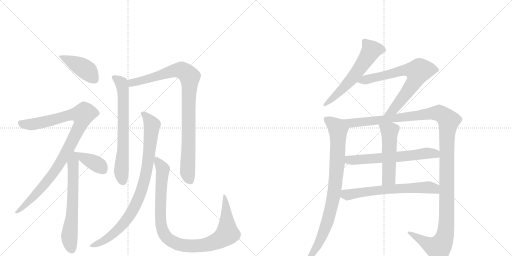
t = 0.00 s
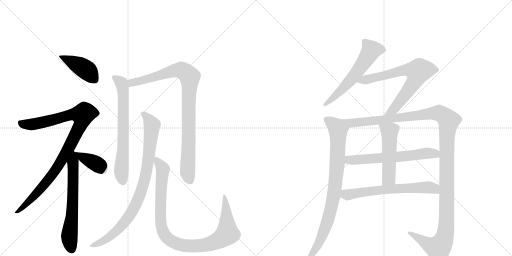
t = 2.58 s
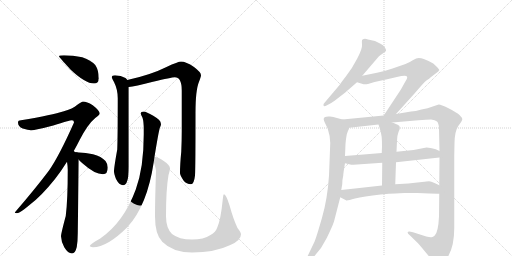
t = 5.17 s
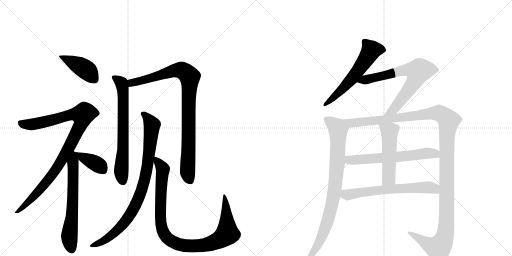
t = 7.75 s
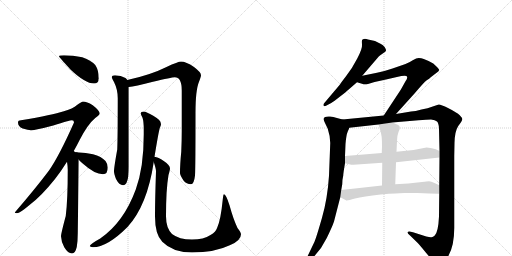
t = 10.33 s
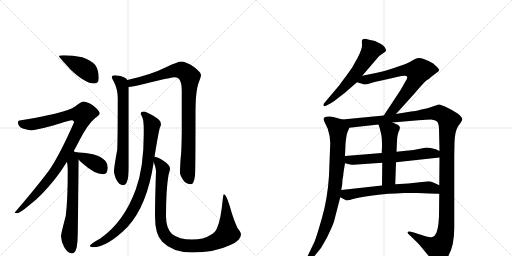
t = 12.91 s

The animated SVG that drew these frames (rendered in a browser with its animation timeline set to each time). Animation: 15 CSS @keyframes rules; one cycle of 12.91 s.

<svg version="1.1" viewBox="0 0 2048 1024" xmlns="http://www.w3.org/2000/svg">
  <g stroke="lightgray" stroke-dasharray="1,1" stroke-width="1" transform="scale(4, 4)">
    <line x1="0" y1="0" x2="256" y2="256"></line>
    <line x1="256" y1="0" x2="0" y2="256"></line>
    <line x1="128" y1="0" x2="128" y2="256"></line>
    <line x1="0" y1="128" x2="256" y2="128"></line>
    <line x1="256" y1="0" x2="512" y2="256"></line>
    <line x1="512" y1="0" x2="256" y2="256"></line>
    <line x1="384" y1="0" x2="384" y2="256"></line>
    <line x1="256" y1="128" x2="512" y2="128"></line>
  </g>
<g transform="scale(1, -1) translate(0, -850)">
   <style type="text/css">
    @keyframes keyframes0 {
      from {
       stroke: black;
       stroke-dashoffset: 424;
       stroke-width: 128;
       }
       58% {
       animation-timing-function: step-end;
       stroke: black;
       stroke-dashoffset: 0;
       stroke-width: 128;
       }
       to {
       stroke: black;
       stroke-width: 1024;
       }
       }
       #make-me-a-hanzi-animation-0 {
         animation: keyframes0 0.595052s both;
         animation-delay: 0.000000s;
         animation-timing-function: linear;
       }
    @keyframes keyframes1 {
      from {
       stroke: black;
       stroke-dashoffset: 983;
       stroke-width: 128;
       }
       76% {
       animation-timing-function: step-end;
       stroke: black;
       stroke-dashoffset: 0;
       stroke-width: 128;
       }
       to {
       stroke: black;
       stroke-width: 1024;
       }
       }
       #make-me-a-hanzi-animation-1 {
         animation: keyframes1 1.049967s both;
         animation-delay: 0.595052s;
         animation-timing-function: linear;
       }
    @keyframes keyframes2 {
      from {
       stroke: black;
       stroke-dashoffset: 645;
       stroke-width: 128;
       }
       68% {
       animation-timing-function: step-end;
       stroke: black;
       stroke-dashoffset: 0;
       stroke-width: 128;
       }
       to {
       stroke: black;
       stroke-width: 1024;
       }
       }
       #make-me-a-hanzi-animation-2 {
         animation: keyframes2 0.774902s both;
         animation-delay: 1.645020s;
         animation-timing-function: linear;
       }
    @keyframes keyframes3 {
      from {
       stroke: black;
       stroke-dashoffset: 384;
       stroke-width: 128;
       }
       56% {
       animation-timing-function: step-end;
       stroke: black;
       stroke-dashoffset: 0;
       stroke-width: 128;
       }
       to {
       stroke: black;
       stroke-width: 1024;
       }
       }
       #make-me-a-hanzi-animation-3 {
         animation: keyframes3 0.562500s both;
         animation-delay: 2.419922s;
         animation-timing-function: linear;
       }
    @keyframes keyframes4 {
      from {
       stroke: black;
       stroke-dashoffset: 688;
       stroke-width: 128;
       }
       69% {
       animation-timing-function: step-end;
       stroke: black;
       stroke-dashoffset: 0;
       stroke-width: 128;
       }
       to {
       stroke: black;
       stroke-width: 1024;
       }
       }
       #make-me-a-hanzi-animation-4 {
         animation: keyframes4 0.809896s both;
         animation-delay: 2.982422s;
         animation-timing-function: linear;
       }
    @keyframes keyframes5 {
      from {
       stroke: black;
       stroke-dashoffset: 933;
       stroke-width: 128;
       }
       75% {
       animation-timing-function: step-end;
       stroke: black;
       stroke-dashoffset: 0;
       stroke-width: 128;
       }
       to {
       stroke: black;
       stroke-width: 1024;
       }
       }
       #make-me-a-hanzi-animation-5 {
         animation: keyframes5 1.009277s both;
         animation-delay: 3.792318s;
         animation-timing-function: linear;
       }
    @keyframes keyframes6 {
      from {
       stroke: black;
       stroke-dashoffset: 891;
       stroke-width: 128;
       }
       74% {
       animation-timing-function: step-end;
       stroke: black;
       stroke-dashoffset: 0;
       stroke-width: 128;
       }
       to {
       stroke: black;
       stroke-width: 1024;
       }
       }
       #make-me-a-hanzi-animation-6 {
         animation: keyframes6 0.975098s both;
         animation-delay: 4.801595s;
         animation-timing-function: linear;
       }
    @keyframes keyframes7 {
      from {
       stroke: black;
       stroke-dashoffset: 1004;
       stroke-width: 128;
       }
       77% {
       animation-timing-function: step-end;
       stroke: black;
       stroke-dashoffset: 0;
       stroke-width: 128;
       }
       to {
       stroke: black;
       stroke-width: 1024;
       }
       }
       #make-me-a-hanzi-animation-7 {
         animation: keyframes7 1.067057s both;
         animation-delay: 5.776693s;
         animation-timing-function: linear;
       }
    @keyframes keyframes8 {
      from {
       stroke: black;
       stroke-dashoffset: 591;
       stroke-width: 128;
       }
       66% {
       animation-timing-function: step-end;
       stroke: black;
       stroke-dashoffset: 0;
       stroke-width: 128;
       }
       to {
       stroke: black;
       stroke-width: 1024;
       }
       }
       #make-me-a-hanzi-animation-8 {
         animation: keyframes8 0.730957s both;
         animation-delay: 6.843750s;
         animation-timing-function: linear;
       }
    @keyframes keyframes9 {
      from {
       stroke: black;
       stroke-dashoffset: 720;
       stroke-width: 128;
       }
       70% {
       animation-timing-function: step-end;
       stroke: black;
       stroke-dashoffset: 0;
       stroke-width: 128;
       }
       to {
       stroke: black;
       stroke-width: 1024;
       }
       }
       #make-me-a-hanzi-animation-9 {
         animation: keyframes9 0.835938s both;
         animation-delay: 7.574707s;
         animation-timing-function: linear;
       }
    @keyframes keyframes10 {
      from {
       stroke: black;
       stroke-dashoffset: 869;
       stroke-width: 128;
       }
       74% {
       animation-timing-function: step-end;
       stroke: black;
       stroke-dashoffset: 0;
       stroke-width: 128;
       }
       to {
       stroke: black;
       stroke-width: 1024;
       }
       }
       #make-me-a-hanzi-animation-10 {
         animation: keyframes10 0.957194s both;
         animation-delay: 8.410645s;
         animation-timing-function: linear;
       }
    @keyframes keyframes11 {
      from {
       stroke: black;
       stroke-dashoffset: 1337;
       stroke-width: 128;
       }
       81% {
       animation-timing-function: step-end;
       stroke: black;
       stroke-dashoffset: 0;
       stroke-width: 128;
       }
       to {
       stroke: black;
       stroke-width: 1024;
       }
       }
       #make-me-a-hanzi-animation-11 {
         animation: keyframes11 1.338053s both;
         animation-delay: 9.367839s;
         animation-timing-function: linear;
       }
    @keyframes keyframes12 {
      from {
       stroke: black;
       stroke-dashoffset: 626;
       stroke-width: 128;
       }
       67% {
       animation-timing-function: step-end;
       stroke: black;
       stroke-dashoffset: 0;
       stroke-width: 128;
       }
       to {
       stroke: black;
       stroke-width: 1024;
       }
       }
       #make-me-a-hanzi-animation-12 {
         animation: keyframes12 0.759440s both;
         animation-delay: 10.705892s;
         animation-timing-function: linear;
       }
    @keyframes keyframes13 {
      from {
       stroke: black;
       stroke-dashoffset: 517;
       stroke-width: 128;
       }
       63% {
       animation-timing-function: step-end;
       stroke: black;
       stroke-dashoffset: 0;
       stroke-width: 128;
       }
       to {
       stroke: black;
       stroke-width: 1024;
       }
       }
       #make-me-a-hanzi-animation-13 {
         animation: keyframes13 0.670736s both;
         animation-delay: 11.465332s;
         animation-timing-function: linear;
       }
    @keyframes keyframes14 {
      from {
       stroke: black;
       stroke-dashoffset: 647;
       stroke-width: 128;
       }
       68% {
       animation-timing-function: step-end;
       stroke: black;
       stroke-dashoffset: 0;
       stroke-width: 128;
       }
       to {
       stroke: black;
       stroke-width: 1024;
       }
       }
       #make-me-a-hanzi-animation-14 {
         animation: keyframes14 0.776530s both;
         animation-delay: 12.136068s;
         animation-timing-function: linear;
       }
</style>
<path d="M 256 629 Q 236 629 236 625 Q 236 622 283 571 Q 341 516 376 516 Q 395 516 395 537 Q 395 569 381 590 Q 361 611 329 621 Q 292 629 256 629 Z" fill="lightgray"></path> 
<path d="M 332 444 Q 327 444 308 430 Q 293 415 252 404 Q 214 391 84 369 Q 72 369 72 360 Q 72 344 91 336 Q 113 329 124 329 Q 142 329 213 348 Q 279 369 288 369 Q 296 369 296 360 Q 237 227 196 168 Q 141 95 59 0 Q 59 -3 68 -3 Q 79 -3 118 30 Q 165 65 220 134 Q 245 166 268 203 L 295 246 Q 307 267 319 291 Q 351 353 381 378 Q 399 392 399 396 Q 399 407 371 429 Q 347 444 332 444 Z" fill="lightgray"></path> 
<path d="M 268 203 Q 271 184 271 171 Q 271 50 263 -14 Q 244 -85 244 -95 Q 245 -118 257 -139 Q 272 -164 288 -164 Q 301 -164 307 -138 Q 311 -113 311 -84 L 315 211 C 315 240 315 240 301 241 Q 299 243 295 246 C 276 269 264 233 268 203 Z" fill="lightgray"></path> 
<path d="M 315 211 Q 322 204 332 195 Q 379 153 412 153 Q 431 153 431 180 Q 431 194 422 206 Q 406 224 372 233 Q 344 240 311 241 L 301 241 C 284 241 294 232 315 211 Z" fill="lightgray"></path> 
<path d="M 460 549 Q 447 549 447 541 Q 447 538 456 522 Q 471 492 471 457 Q 471 306 469 252 Q 456 180 456 165 Q 456 155 464 134 Q 477 109 492 109 Q 503 109 508 124 Q 515 141 515 184 L 515 502 L 509 530 Q 507 535 502 538 Q 484 548 460 549 Z" fill="lightgray"></path> 
<path d="M 515 502 Q 538 504 612 523 Q 686 541 699 541 Q 727 541 727 488 L 727 326 Q 727 288 725 243 Q 720 193 720 157 Q 720 150 734 128 Q 746 113 764 113 Q 776 113 780 148 Q 782 176 782 399 Q 782 489 796 523 Q 804 544 804 549 Q 804 561 776 582 Q 744 604 724 604 Q 713 604 666 582 Q 602 550 509 530 C 480 523 485 497 515 502 Z" fill="lightgray"></path> 
<path d="M 575 404 Q 563 404 563 396 Q 563 393 570 379 Q 575 365 575 332 L 575 312 Q 575 179 543 92 Q 495 -39 401 -104 Q 359 -127 359 -135 Q 366 -139 372 -139 Q 429 -139 510 -58 Q 589 28 615 202 L 618 223 Q 634 321 639 338 Q 644 348 644 353 Q 644 355 643 356 L 643 358 Q 643 369 613 387 Q 585 403 575 404 Z" fill="lightgray"></path> 
<path d="M 615 202 Q 624 175 624 165 Q 620 50 620 -15 Q 620 -88 649 -117 Q 691 -160 768 -160 Q 859 -160 919 -131 Q 964 -113 964 -87 Q 964 -80 950 -62 Q 933 -26 918 29 Q 904 73 896 73 Q 893 73 891 52 Q 883 -29 869 -60 Q 863 -78 842 -90 Q 815 -108 768 -108 Q 716 -108 688 -86 Q 664 -62 664 -15 Q 664 92 674 150 Q 680 171 680 176 Q 680 190 655 206 Q 633 221 618 223 C 608 227 608 227 615 202 Z" fill="lightgray"></path> 
<path d="M 1449 547 L 1515 624 Q 1519 628 1531 636 Q 1544 644 1544 648 Q 1545 652 1539 661 Q 1533 670 1522 675 L 1500 686 L 1472 692 Q 1462 696 1455 694 Q 1449 692 1448 689 Q 1447 686 1448 671 Q 1450 656 1429 616 Q 1408 575 1384 545 Q 1360 514 1359 511 L 1299 440 Q 1292 434 1294 428 Q 1297 423 1306 428 L 1325 438 Q 1335 444 1359 463 Q 1384 482 1397 494 L 1428 521 L 1449 547 Z" fill="lightgray"></path> 
<path d="M 1584 394 L 1658 476 Q 1696 521 1707 529 Q 1718 536 1723 541 L 1753 564 L 1757 570 Q 1757 573 1748 582 L 1733 596 Q 1717 606 1695 614 Q 1685 618 1675 618 Q 1666 618 1651 609 Q 1636 599 1622 594 L 1570 576 Q 1535 564 1508 559 L 1449 547 C 1420 541 1399 530 1428 521 L 1451 514 Q 1457 512 1472 514 Q 1507 525 1544 532 L 1605 546 Q 1622 549 1625 546 Q 1634 542 1622 525 L 1603 491 L 1535 388 C 1518 363 1564 372 1584 394 Z" fill="lightgray"></path> 
<path d="M 1370 372 L 1344 379 Q 1335 382 1320 384 Q 1306 385 1301 382 Q 1289 379 1300 358 L 1311 335 Q 1321 305 1321 278 L 1316 147 Q 1310 55 1288 -21 Q 1266 -98 1258 -117 L 1224 -188 Q 1217 -199 1221 -202 Q 1225 -206 1234 -196 L 1249 -183 Q 1285 -148 1307 -102 Q 1329 -57 1336 -36 L 1361 61 L 1365 90 L 1369 113 Q 1369 132 1373 148 Q 1373 157 1380 197 L 1380 226 L 1382 274 Q 1385 311 1391 324 Q 1397 336 1397 339 C 1406 362 1399 364 1370 372 Z" fill="lightgray"></path> 
<path d="M 1757 75 L 1756 -16 Q 1753 -78 1739 -92 Q 1732 -98 1726 -99 Q 1720 -100 1705 -96 L 1652 -79 Q 1633 -73 1631 -78 Q 1629 -83 1638 -90 L 1667 -118 Q 1679 -130 1704 -161 L 1735 -198 Q 1745 -212 1751 -212 Q 1757 -212 1766 -206 Q 1817 -166 1817 -62 L 1817 226 L 1818 278 Q 1819 325 1833 346 Q 1848 366 1849 372 Q 1850 378 1839 389 Q 1828 400 1794 417 Q 1761 433 1755 432 L 1731 424 Q 1712 417 1686 412 Q 1661 405 1644 404 L 1584 394 L 1535 388 L 1370 372 C 1340 369 1367 336 1397 339 L 1514 352 L 1569 360 L 1674 369 Q 1708 372 1724 372 Q 1741 371 1748 364 Q 1755 357 1756 336 L 1758 246 L 1758 220 L 1757 109 L 1757 75 Z" fill="lightgray"></path> 
<path d="M 1380 197 L 1401 192 Q 1408 190 1414 191 L 1529 199 L 1584 201 L 1758 220 C 1788 223 1785 233 1758 246 L 1743 253 L 1727 257 Q 1713 260 1706 260 L 1654 250 L 1586 243 L 1527 238 L 1380 226 C 1350 224 1351 204 1380 197 Z" fill="lightgray"></path> 
<path d="M 1529 199 L 1528 108 C 1528 78 1580 83 1581 113 L 1584 201 L 1586 243 L 1588 286 Q 1588 307 1594 322 Q 1601 336 1599 341 Q 1600 346 1591 351 Q 1587 353 1569 360 C 1541 371 1504 380 1514 352 Q 1519 339 1524 317 Q 1530 294 1527 238 L 1529 199 Z" fill="lightgray"></path> 
<path d="M 1670 78 L 1717 76 Q 1747 76 1757 75 C 1787 73 1784 96 1757 109 L 1738 118 Q 1724 124 1716 125 Q 1709 125 1688 122 L 1633 116 L 1581 113 L 1528 108 L 1365 90 C 1335 87 1334 75 1361 61 L 1384 49 Q 1387 46 1420 56 Q 1453 65 1523 72 Q 1593 78 1617 78 L 1670 78 Z" fill="lightgray"></path> 
      <clipPath id="make-me-a-hanzi-clip-0">
      <path d="M 256 629 Q 236 629 236 625 Q 236 622 283 571 Q 341 516 376 516 Q 395 516 395 537 Q 395 569 381 590 Q 361 611 329 621 Q 292 629 256 629 Z" fill="lightgray"></path>
      </clipPath>
      <path clip-path="url(#make-me-a-hanzi-clip-0)" d="M 239 625 L 334 578 L 378 534 " fill="none" id="make-me-a-hanzi-animation-0" stroke-dasharray="296 592" stroke-linecap="round"></path>

      <clipPath id="make-me-a-hanzi-clip-1">
      <path d="M 332 444 Q 327 444 308 430 Q 293 415 252 404 Q 214 391 84 369 Q 72 369 72 360 Q 72 344 91 336 Q 113 329 124 329 Q 142 329 213 348 Q 279 369 288 369 Q 296 369 296 360 Q 237 227 196 168 Q 141 95 59 0 Q 59 -3 68 -3 Q 79 -3 118 30 Q 165 65 220 134 Q 245 166 268 203 L 295 246 Q 307 267 319 291 Q 351 353 381 378 Q 399 392 399 396 Q 399 407 371 429 Q 347 444 332 444 Z" fill="lightgray"></path>
      </clipPath>
      <path clip-path="url(#make-me-a-hanzi-clip-1)" d="M 84 356 L 133 353 L 287 392 L 330 390 L 326 361 L 311 328 L 232 184 L 150 80 L 103 30 L 77 8 L 66 6 " fill="none" id="make-me-a-hanzi-animation-1" stroke-dasharray="855 1710" stroke-linecap="round"></path>

      <clipPath id="make-me-a-hanzi-clip-2">
      <path d="M 268 203 Q 271 184 271 171 Q 271 50 263 -14 Q 244 -85 244 -95 Q 245 -118 257 -139 Q 272 -164 288 -164 Q 301 -164 307 -138 Q 311 -113 311 -84 L 315 211 C 315 240 315 240 301 241 Q 299 243 295 246 C 276 269 264 233 268 203 Z" fill="lightgray"></path>
      </clipPath>
      <path clip-path="url(#make-me-a-hanzi-clip-2)" d="M 294 239 L 291 33 L 277 -99 L 287 -148 " fill="none" id="make-me-a-hanzi-animation-2" stroke-dasharray="517 1034" stroke-linecap="round"></path>

      <clipPath id="make-me-a-hanzi-clip-3">
      <path d="M 315 211 Q 322 204 332 195 Q 379 153 412 153 Q 431 153 431 180 Q 431 194 422 206 Q 406 224 372 233 Q 344 240 311 241 L 301 241 C 284 241 294 232 315 211 Z" fill="lightgray"></path>
      </clipPath>
      <path clip-path="url(#make-me-a-hanzi-clip-3)" d="M 306 237 L 400 186 L 413 169 " fill="none" id="make-me-a-hanzi-animation-3" stroke-dasharray="256 512" stroke-linecap="round"></path>

      <clipPath id="make-me-a-hanzi-clip-4">
      <path d="M 460 549 Q 447 549 447 541 Q 447 538 456 522 Q 471 492 471 457 Q 471 306 469 252 Q 456 180 456 165 Q 456 155 464 134 Q 477 109 492 109 Q 503 109 508 124 Q 515 141 515 184 L 515 502 L 509 530 Q 507 535 502 538 Q 484 548 460 549 Z" fill="lightgray"></path>
      </clipPath>
      <path clip-path="url(#make-me-a-hanzi-clip-4)" d="M 456 541 L 486 518 L 493 478 L 493 256 L 485 164 L 491 125 " fill="none" id="make-me-a-hanzi-animation-4" stroke-dasharray="560 1120" stroke-linecap="round"></path>

      <clipPath id="make-me-a-hanzi-clip-5">
      <path d="M 515 502 Q 538 504 612 523 Q 686 541 699 541 Q 727 541 727 488 L 727 326 Q 727 288 725 243 Q 720 193 720 157 Q 720 150 734 128 Q 746 113 764 113 Q 776 113 780 148 Q 782 176 782 399 Q 782 489 796 523 Q 804 544 804 549 Q 804 561 776 582 Q 744 604 724 604 Q 713 604 666 582 Q 602 550 509 530 C 480 523 485 497 515 502 Z" fill="lightgray"></path>
      </clipPath>
      <path clip-path="url(#make-me-a-hanzi-clip-5)" d="M 518 510 L 527 519 L 706 569 L 730 568 L 759 543 L 750 161 L 760 128 " fill="none" id="make-me-a-hanzi-animation-5" stroke-dasharray="805 1610" stroke-linecap="round"></path>

      <clipPath id="make-me-a-hanzi-clip-6">
      <path d="M 575 404 Q 563 404 563 396 Q 563 393 570 379 Q 575 365 575 332 L 575 312 Q 575 179 543 92 Q 495 -39 401 -104 Q 359 -127 359 -135 Q 366 -139 372 -139 Q 429 -139 510 -58 Q 589 28 615 202 L 618 223 Q 634 321 639 338 Q 644 348 644 353 Q 644 355 643 356 L 643 358 Q 643 369 613 387 Q 585 403 575 404 Z" fill="lightgray"></path>
      </clipPath>
      <path clip-path="url(#make-me-a-hanzi-clip-6)" d="M 572 396 L 608 350 L 585 160 L 558 65 L 527 2 L 489 -51 L 439 -97 L 366 -136 " fill="none" id="make-me-a-hanzi-animation-6" stroke-dasharray="763 1526" stroke-linecap="round"></path>

      <clipPath id="make-me-a-hanzi-clip-7">
      <path d="M 615 202 Q 624 175 624 165 Q 620 50 620 -15 Q 620 -88 649 -117 Q 691 -160 768 -160 Q 859 -160 919 -131 Q 964 -113 964 -87 Q 964 -80 950 -62 Q 933 -26 918 29 Q 904 73 896 73 Q 893 73 891 52 Q 883 -29 869 -60 Q 863 -78 842 -90 Q 815 -108 768 -108 Q 716 -108 688 -86 Q 664 -62 664 -15 Q 664 92 674 150 Q 680 171 680 176 Q 680 190 655 206 Q 633 221 618 223 C 608 227 608 227 615 202 Z" fill="lightgray"></path>
      </clipPath>
      <path clip-path="url(#make-me-a-hanzi-clip-7)" d="M 622 217 L 651 172 L 642 40 L 646 -57 L 659 -90 L 702 -123 L 743 -133 L 809 -132 L 865 -116 L 909 -85 L 904 35 L 897 69 " fill="none" id="make-me-a-hanzi-animation-7" stroke-dasharray="876 1752" stroke-linecap="round"></path>

      <clipPath id="make-me-a-hanzi-clip-8">
      <path d="M 1449 547 L 1515 624 Q 1519 628 1531 636 Q 1544 644 1544 648 Q 1545 652 1539 661 Q 1533 670 1522 675 L 1500 686 L 1472 692 Q 1462 696 1455 694 Q 1449 692 1448 689 Q 1447 686 1448 671 Q 1450 656 1429 616 Q 1408 575 1384 545 Q 1360 514 1359 511 L 1299 440 Q 1292 434 1294 428 Q 1297 423 1306 428 L 1325 438 Q 1335 444 1359 463 Q 1384 482 1397 494 L 1428 521 L 1449 547 Z" fill="lightgray"></path>
      </clipPath>
      <path clip-path="url(#make-me-a-hanzi-clip-8)" d="M 1533 651 L 1485 650 L 1407 535 L 1332 457 L 1300 433 " fill="none" id="make-me-a-hanzi-animation-8" stroke-dasharray="463 926" stroke-linecap="round"></path>

      <clipPath id="make-me-a-hanzi-clip-9">
      <path d="M 1584 394 L 1658 476 Q 1696 521 1707 529 Q 1718 536 1723 541 L 1753 564 L 1757 570 Q 1757 573 1748 582 L 1733 596 Q 1717 606 1695 614 Q 1685 618 1675 618 Q 1666 618 1651 609 Q 1636 599 1622 594 L 1570 576 Q 1535 564 1508 559 L 1449 547 C 1420 541 1399 530 1428 521 L 1451 514 Q 1457 512 1472 514 Q 1507 525 1544 532 L 1605 546 Q 1622 549 1625 546 Q 1634 542 1622 525 L 1603 491 L 1535 388 C 1518 363 1564 372 1584 394 Z" fill="lightgray"></path>
      </clipPath>
      <path clip-path="url(#make-me-a-hanzi-clip-9)" d="M 1435 523 L 1623 571 L 1672 564 L 1664 535 L 1624 475 L 1575 413 L 1541 394 " fill="none" id="make-me-a-hanzi-animation-9" stroke-dasharray="592 1184" stroke-linecap="round"></path>

      <clipPath id="make-me-a-hanzi-clip-10">
      <path d="M 1370 372 L 1344 379 Q 1335 382 1320 384 Q 1306 385 1301 382 Q 1289 379 1300 358 L 1311 335 Q 1321 305 1321 278 L 1316 147 Q 1310 55 1288 -21 Q 1266 -98 1258 -117 L 1224 -188 Q 1217 -199 1221 -202 Q 1225 -206 1234 -196 L 1249 -183 Q 1285 -148 1307 -102 Q 1329 -57 1336 -36 L 1361 61 L 1365 90 L 1369 113 Q 1369 132 1373 148 Q 1373 157 1380 197 L 1380 226 L 1382 274 Q 1385 311 1391 324 Q 1397 336 1397 339 C 1406 362 1399 364 1370 372 Z" fill="lightgray"></path>
      </clipPath>
      <path clip-path="url(#make-me-a-hanzi-clip-10)" d="M 1308 370 L 1353 332 L 1350 204 L 1334 61 L 1293 -85 L 1268 -136 L 1226 -196 " fill="none" id="make-me-a-hanzi-animation-10" stroke-dasharray="741 1482" stroke-linecap="round"></path>

      <clipPath id="make-me-a-hanzi-clip-11">
      <path d="M 1757 75 L 1756 -16 Q 1753 -78 1739 -92 Q 1732 -98 1726 -99 Q 1720 -100 1705 -96 L 1652 -79 Q 1633 -73 1631 -78 Q 1629 -83 1638 -90 L 1667 -118 Q 1679 -130 1704 -161 L 1735 -198 Q 1745 -212 1751 -212 Q 1757 -212 1766 -206 Q 1817 -166 1817 -62 L 1817 226 L 1818 278 Q 1819 325 1833 346 Q 1848 366 1849 372 Q 1850 378 1839 389 Q 1828 400 1794 417 Q 1761 433 1755 432 L 1731 424 Q 1712 417 1686 412 Q 1661 405 1644 404 L 1584 394 L 1535 388 L 1370 372 C 1340 369 1367 336 1397 339 L 1514 352 L 1569 360 L 1674 369 Q 1708 372 1724 372 Q 1741 371 1748 364 Q 1755 357 1756 336 L 1758 246 L 1758 220 L 1757 109 L 1757 75 Z" fill="lightgray"></path>
      </clipPath>
      <path clip-path="url(#make-me-a-hanzi-clip-11)" d="M 1378 369 L 1405 357 L 1746 398 L 1770 391 L 1795 367 L 1787 284 L 1786 -39 L 1777 -104 L 1753 -142 L 1721 -131 L 1636 -83 " fill="none" id="make-me-a-hanzi-animation-11" stroke-dasharray="1209 2418" stroke-linecap="round"></path>

      <clipPath id="make-me-a-hanzi-clip-12">
      <path d="M 1380 197 L 1401 192 Q 1408 190 1414 191 L 1529 199 L 1584 201 L 1758 220 C 1788 223 1785 233 1758 246 L 1743 253 L 1727 257 Q 1713 260 1706 260 L 1654 250 L 1586 243 L 1527 238 L 1380 226 C 1350 224 1351 204 1380 197 Z" fill="lightgray"></path>
      </clipPath>
      <path clip-path="url(#make-me-a-hanzi-clip-12)" d="M 1388 219 L 1397 210 L 1409 209 L 1590 222 L 1704 237 L 1739 236 L 1749 227 " fill="none" id="make-me-a-hanzi-animation-12" stroke-dasharray="498 996" stroke-linecap="round"></path>

      <clipPath id="make-me-a-hanzi-clip-13">
      <path d="M 1529 199 L 1528 108 C 1528 78 1580 83 1581 113 L 1584 201 L 1586 243 L 1588 286 Q 1588 307 1594 322 Q 1601 336 1599 341 Q 1600 346 1591 351 Q 1587 353 1569 360 C 1541 371 1504 380 1514 352 Q 1519 339 1524 317 Q 1530 294 1527 238 L 1529 199 Z" fill="lightgray"></path>
      </clipPath>
      <path clip-path="url(#make-me-a-hanzi-clip-13)" d="M 1521 349 L 1558 323 L 1555 138 L 1534 116 " fill="none" id="make-me-a-hanzi-animation-13" stroke-dasharray="389 778" stroke-linecap="round"></path>

      <clipPath id="make-me-a-hanzi-clip-14">
      <path d="M 1670 78 L 1717 76 Q 1747 76 1757 75 C 1787 73 1784 96 1757 109 L 1738 118 Q 1724 124 1716 125 Q 1709 125 1688 122 L 1633 116 L 1581 113 L 1528 108 L 1365 90 C 1335 87 1334 75 1361 61 L 1384 49 Q 1387 46 1420 56 Q 1453 65 1523 72 Q 1593 78 1617 78 L 1670 78 Z" fill="lightgray"></path>
      </clipPath>
      <path clip-path="url(#make-me-a-hanzi-clip-14)" d="M 1373 81 L 1388 71 L 1563 94 L 1700 101 L 1734 97 L 1753 81 " fill="none" id="make-me-a-hanzi-animation-14" stroke-dasharray="519 1038" stroke-linecap="round"></path>

</g>
</svg>
